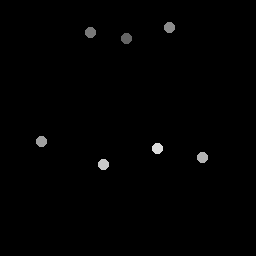

Source data for this figure (header and first rows):
126.65, 39.269
91.19, 32.51
169.6, 28.35
42.47, 142.3
202.9, 157.9
103.9, 165.4
158.1, 149.2
